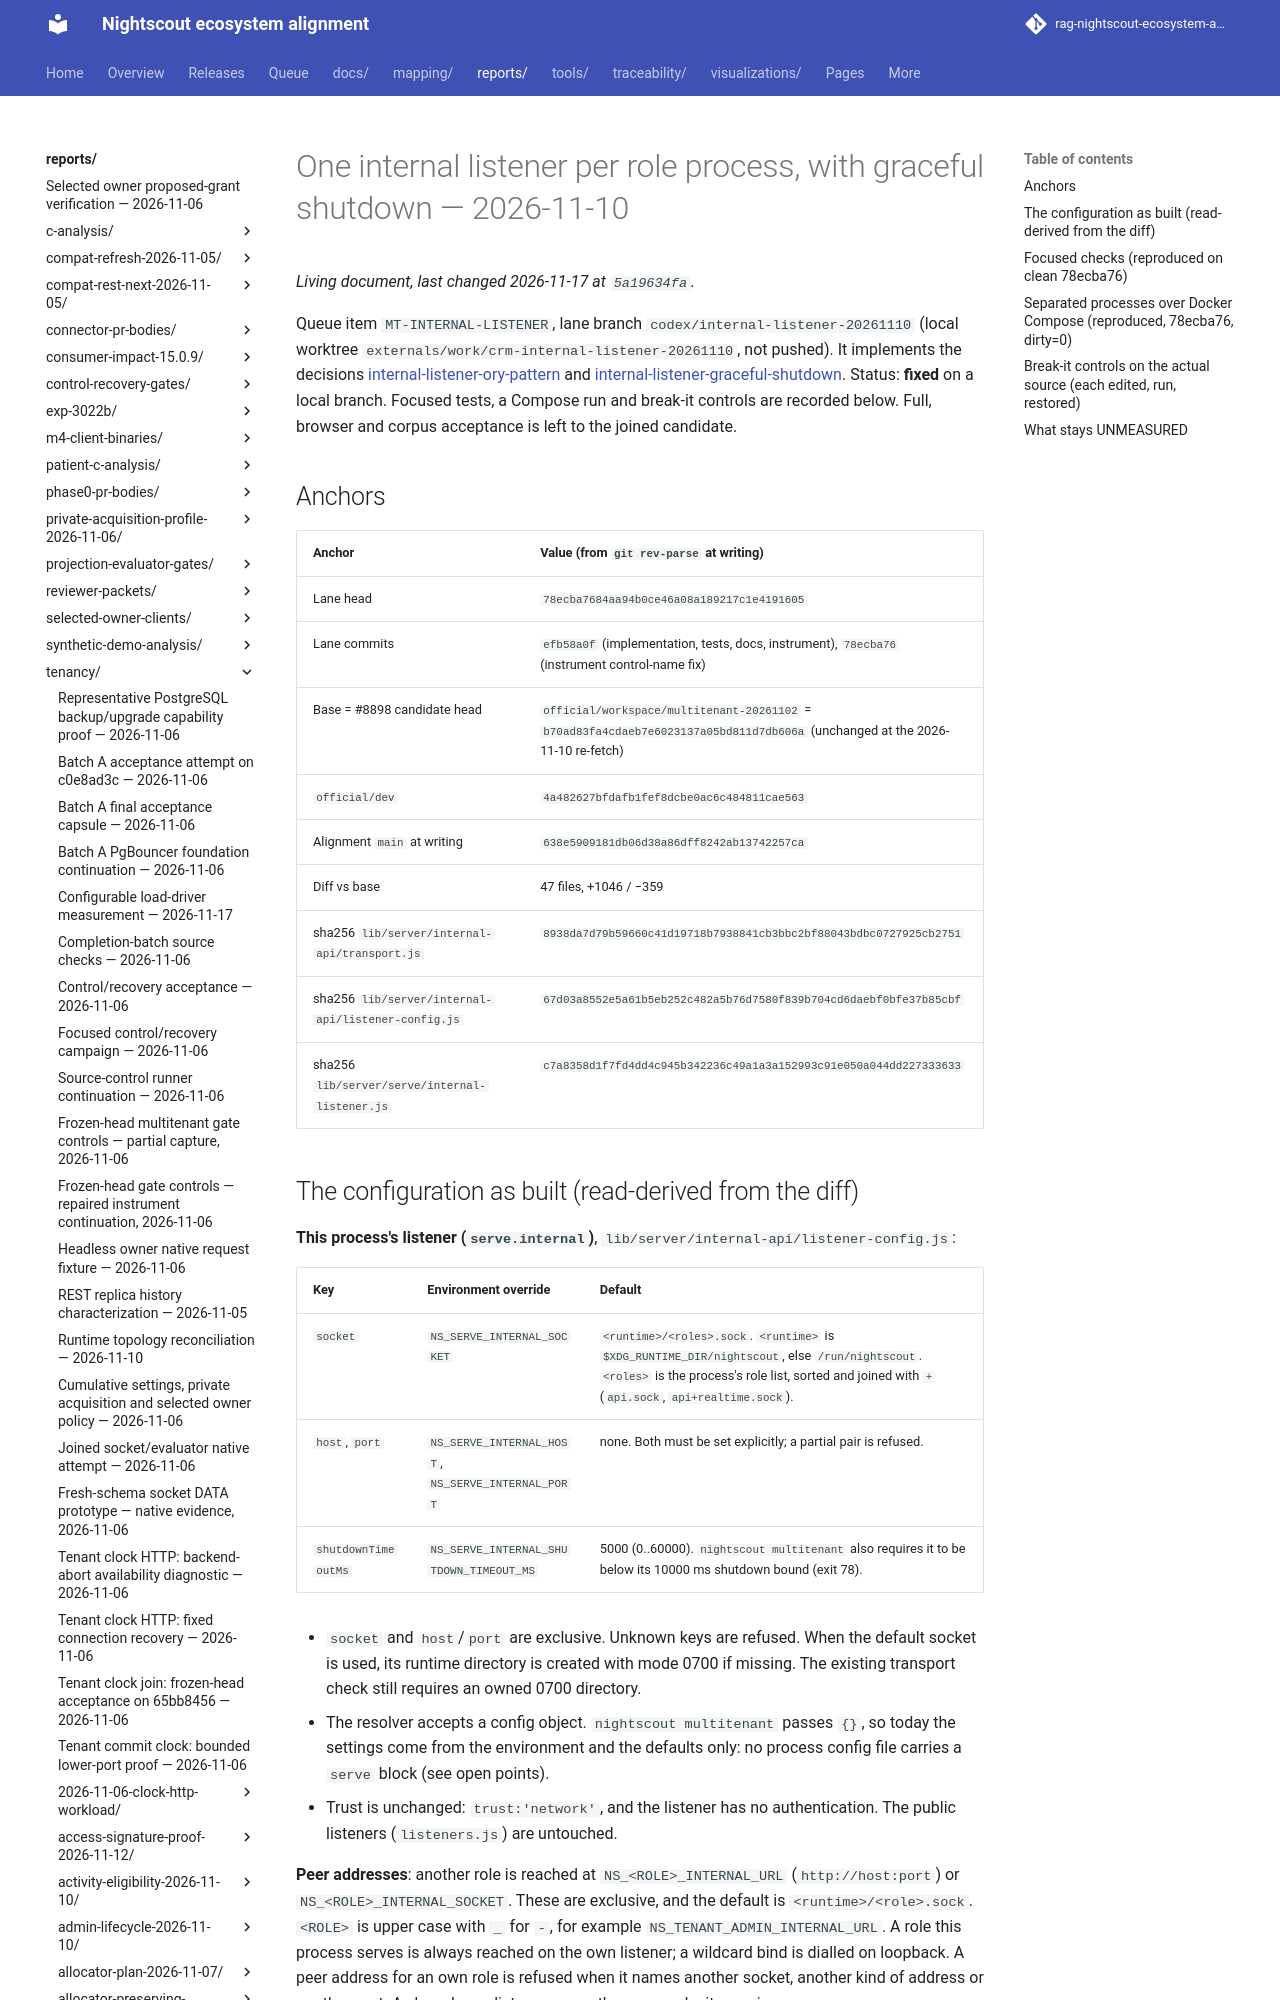

repository: bewest/rag-nightscout-ecosystem-alignment · page: reports/tenancy/internal-listener-2026-11-10/index.html · generator: mkdocs

# One internal listener per role process, with graceful shutdown — 2026-11-10

Queue item `MT-INTERNAL-LISTENER`, lane branch `codex/internal-listener-20261110`
(local worktree `externals/work/crm-internal-listener-20261110`, not pushed).
It implements the decisions
[internal-listener-ory-pattern](../../../docs/30-design/tenancy/multitenancy-decisions.md#internal-listener-ory-pattern)
and
[internal-listener-graceful-shutdown](../../../docs/30-design/tenancy/multitenancy-decisions.md#internal-listener-graceful-shutdown).
Status: **fixed** on a local branch. Focused tests, a Compose run and break-it
controls are recorded below. Full, browser and corpus acceptance is left to the
joined candidate.

## Anchors

| Anchor | Value (from `git rev-parse` at writing) |
|---|---|
| Lane head | `78ecba7684aa94b0ce46a08a189217c1e4191605` |
| Lane commits | `efb58a0f` (implementation, tests, docs, instrument), `78ecba76` (instrument control-name fix) |
| Base = #8898 candidate head | `official/workspace/multitenant-20261102` = `b70ad83fa4cdaeb7e6023137a05bd811d7db606a` (unchanged at the 2026-11-10 re-fetch) |
| `official/dev` | `4a482627bfdafb1fef8dcbe0ac6c484811cae563` |
| Alignment `main` at writing | `638e5909181db06d38a86dff8242ab13742257ca` |
| Diff vs base | 47 files, +1046 / −359 |
| sha256 `lib/server/internal-api/transport.js` | `8938da7d79b59660c41d19718b7938841cb3bbc2bf88043bdbc0727925cb2751` |
| sha256 `lib/server/internal-api/listener-config.js` | `67d03a8552e5a61b5eb252c482a5b76d7580f839b704cd6daebf0bfe37b85cbf` |
| sha256 `lib/server/serve/internal-listener.js` | `c7a8358d1f7fd4dd4c945b342236c49a1a3a152993c91e050a044dd227333633` |
